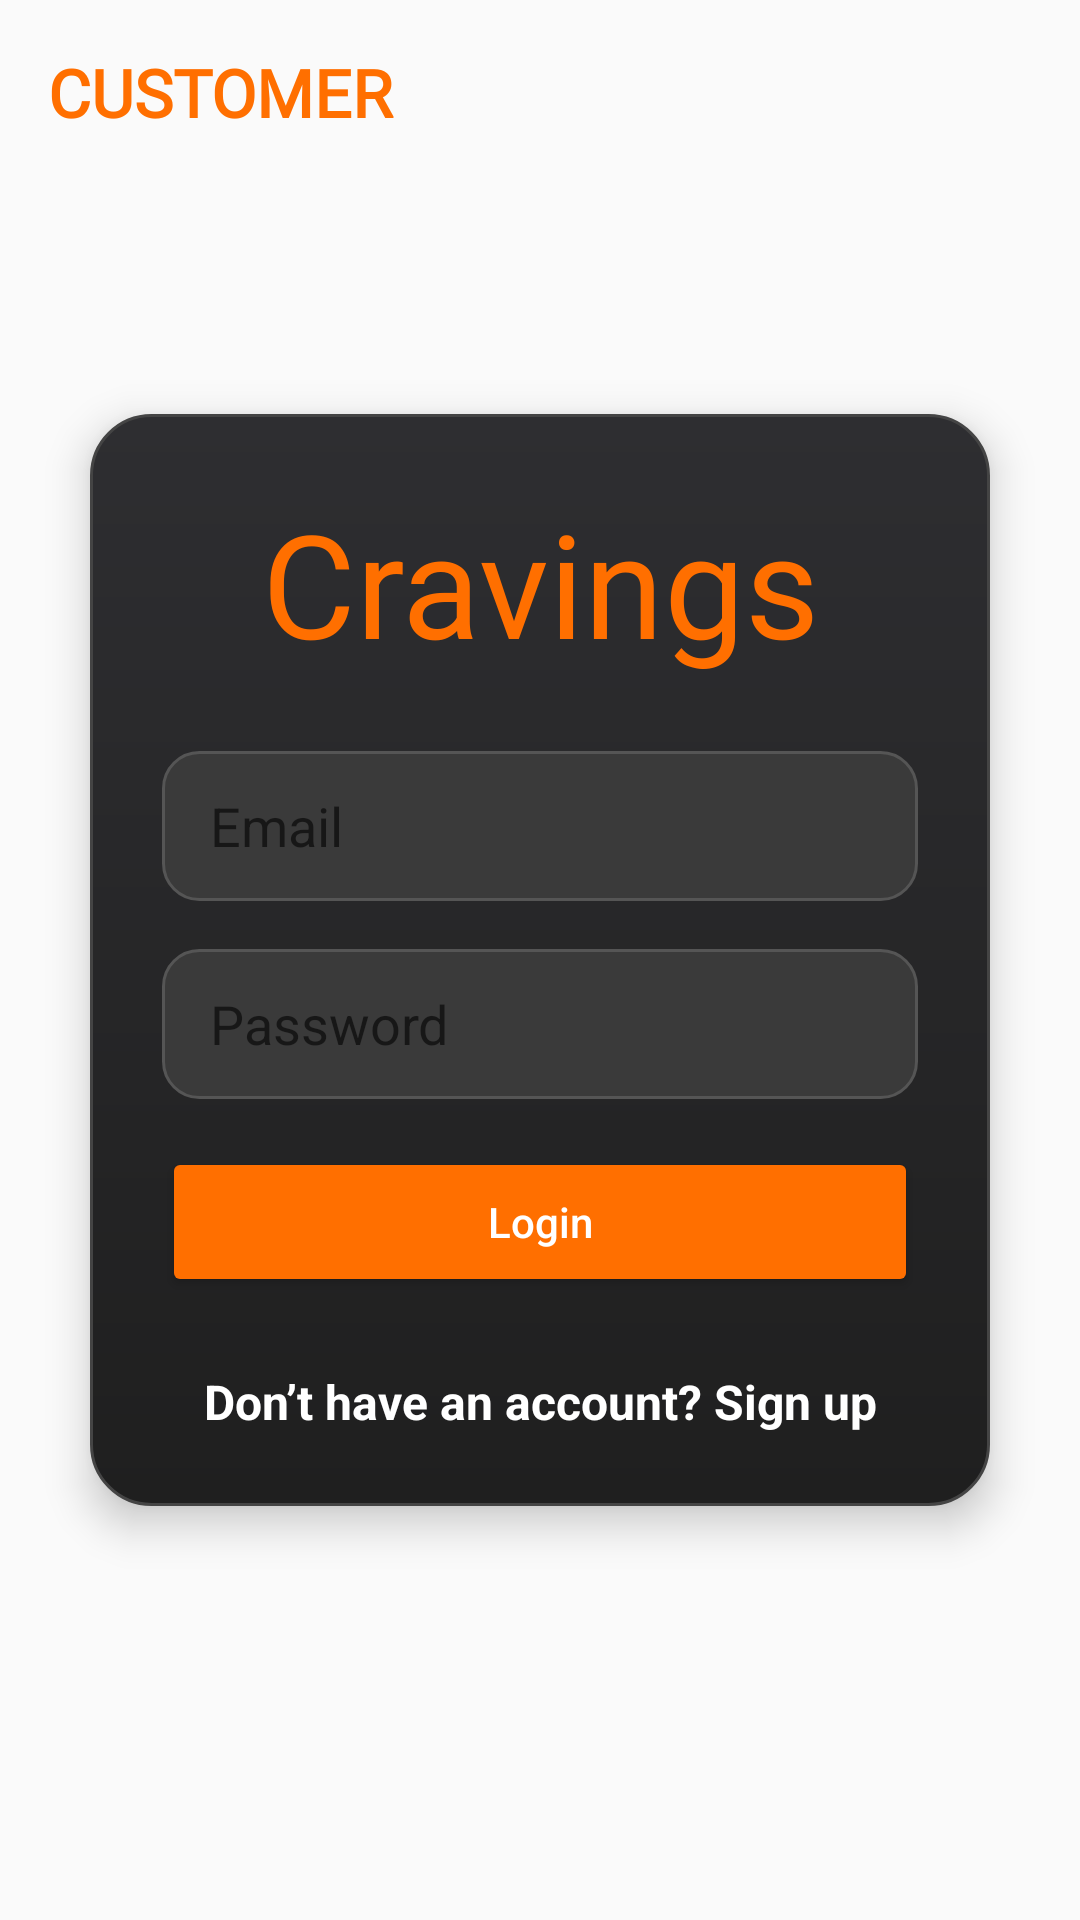

The Android layout XML behind this screen, and the referenced resources:
<!-- AndroidManifest.xml: activity theme Theme.Cravings -->
<!-- res/layout/activity_login.xml -->
<FrameLayout xmlns:android="http://schemas.android.com/apk/res/android"
    android:layout_width="match_parent"
    android:layout_height="match_parent">

    
    <ImageView
        android:layout_width="match_parent"
        android:layout_height="match_parent"
        android:src="@drawable/food_bg"
        android:scaleType="centerCrop"
        android:contentDescription="Background" />

    <TextView
        android:id="@+id/loginRoleText"
        android:layout_width="wrap_content"
        android:layout_height="wrap_content"
        android:text="CUSTOMER"
        android:textSize="22sp"
        android:textStyle="bold"
        android:textColor="#FF6F00"
        android:fontFamily="@font/dancing_script_semibold"
        android:layout_marginStart="16dp"
        android:layout_marginTop="16dp"/>

    
    <LinearLayout
        android:layout_width="300dp"
        android:layout_height="wrap_content"
        android:orientation="vertical"
        android:padding="24dp"
        android:layout_gravity="center"
        android:background="@drawable/rounded_card"
        android:elevation="8dp">

        
        <TextView
            android:id="@+id/titleText"
            android:text="Cravings"
            android:textSize="48sp"
            android:textColor="#FF6F00"
            android:gravity="center"
            android:layout_width="match_parent"
            android:layout_height="wrap_content"
            android:paddingBottom="24dp"
            android:fontFamily="@font/pacifico" />


        
        <EditText
            android:id="@+id/emailInput"
            android:hint="Email"
            android:inputType="textEmailAddress"
            android:layout_width="match_parent"
            android:layout_height="50dp"
            android:background="@drawable/rounded_input"
            android:paddingStart="16dp"
            android:textColor="#FFFFFF"
            android:paddingEnd="16dp"
            android:layout_marginBottom="16dp"/>

        
        <EditText
            android:id="@+id/passwordInput"
            android:hint="Password"
            android:inputType="textPassword"
            android:layout_width="match_parent"
            android:layout_height="50dp"
            android:background="@drawable/rounded_input"
            android:paddingStart="16dp"
            android:textColor="#FFFFFF"
            android:paddingEnd="16dp"
            android:layout_marginBottom="16dp"/>

        
        <Button
            android:id="@+id/loginBtn"
            android:text="Login"
            android:layout_width="match_parent"
            android:layout_height="50dp"
            android:backgroundTint="#FF6F00"
            android:textColor="@android:color/white"
            android:layout_marginBottom="16dp"
            android:textAllCaps="false"
            android:elevation="4dp" />

        
        <TextView
            android:id="@+id/registerRedirect"
            android:text="Don’t have an account? Sign up"
            android:gravity="center"
            android:layout_width="match_parent"
            android:layout_height="wrap_content"
            android:textColor="#FFFFFF"
            android:textStyle="bold"
            android:textSize="16sp"
            android:layout_marginTop="8dp" />
    </LinearLayout>

</FrameLayout>
<!-- resources referenced by this layout -->
<resources>
  <!-- drawable rounded_card (drawable) -->
  <shape xmlns:android="http://schemas.android.com/apk/res/android"
      android:shape="rectangle">
      <gradient
          android:startColor="#2E2E31"
          android:endColor="#1F1F1F"
          android:angle="270"/>
      <corners android:radius="20dp" />
      <stroke android:width="1dp" android:color="#444444"/>
  </shape>
  <!-- drawable rounded_input (drawable) -->
  <shape xmlns:android="http://schemas.android.com/apk/res/android"
      android:shape="rectangle">
      <solid android:color="#3A3A3A" />
      <corners android:radius="12dp" />
      <stroke android:width="1dp" android:color="#555555" />
  </shape>
  <style name="Theme.Cravings" parent="Theme.MaterialComponents.Light.NoActionBar.Bridge">
          
      </style>
</resources>
